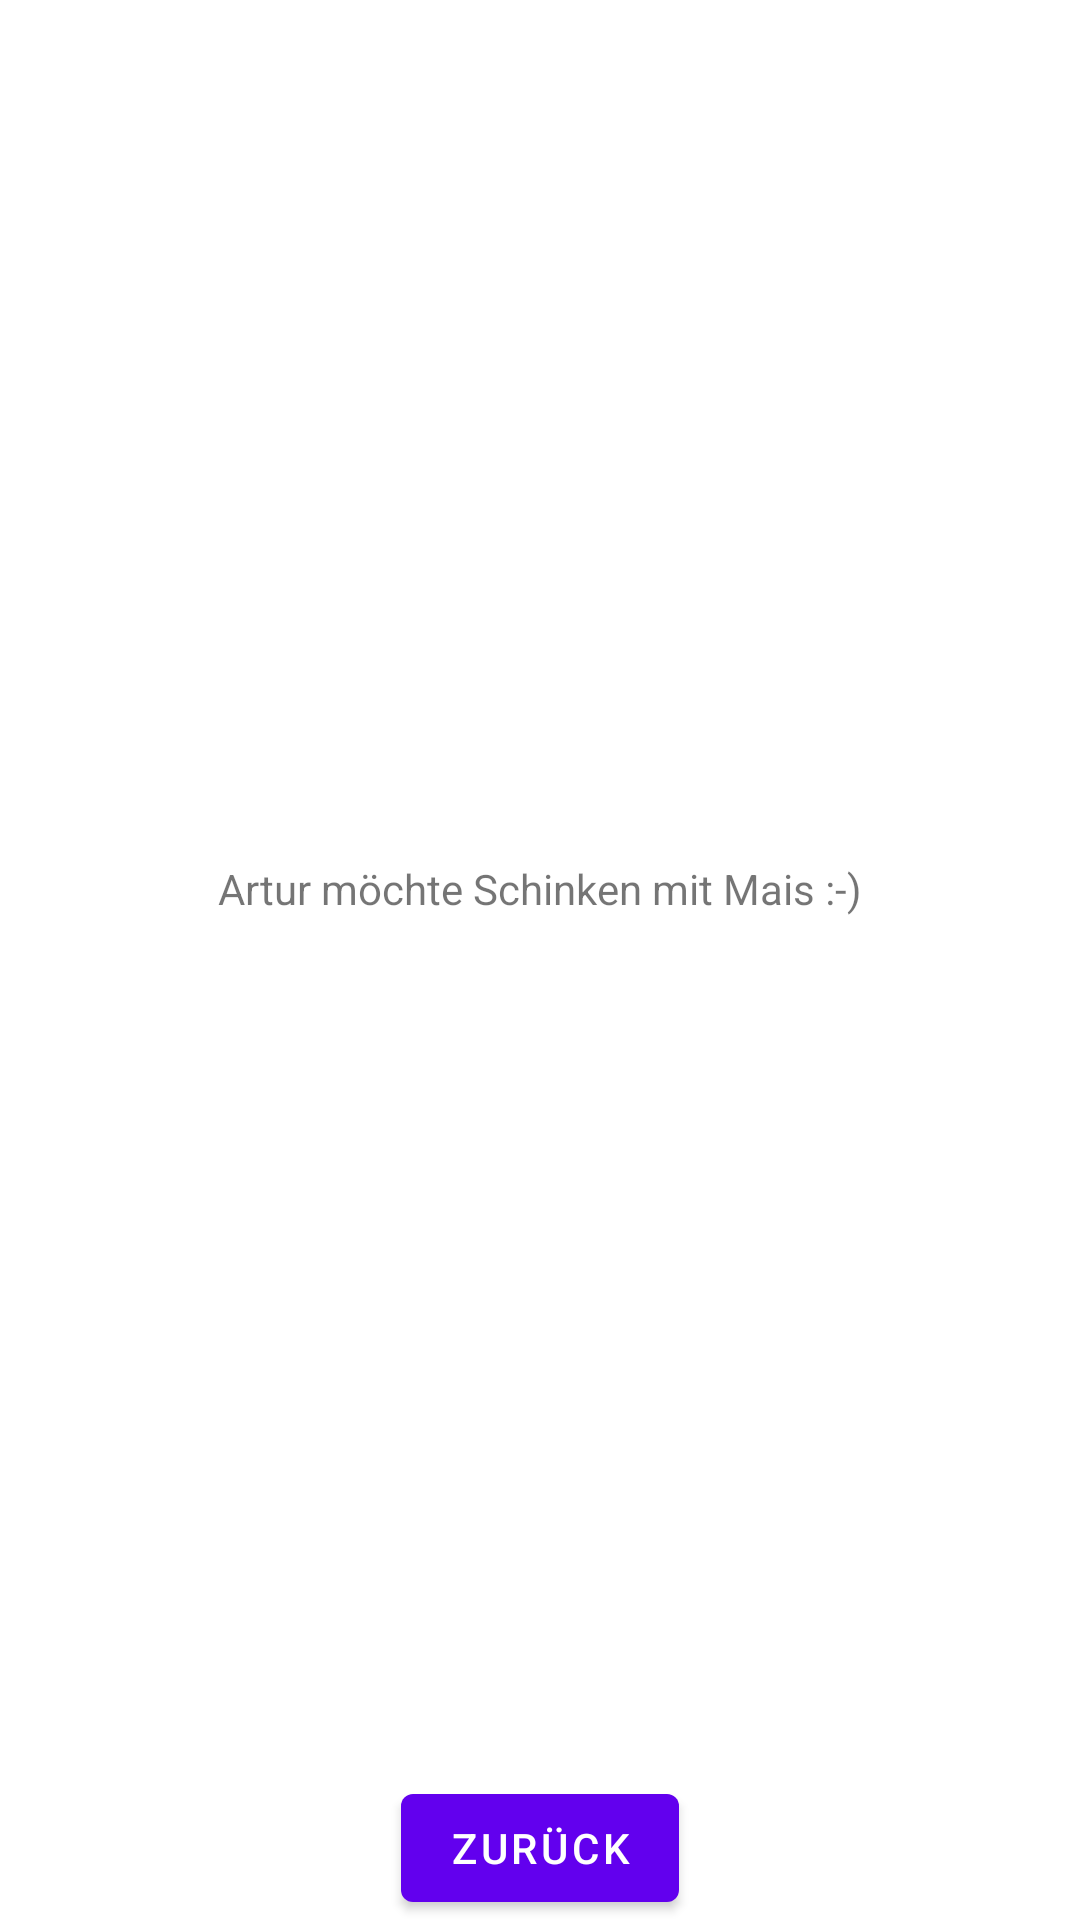

Layout XML and referenced resources for this Android screen:
<!-- AndroidManifest.xml: application theme Theme.FamilyPizzaMaker -->
<!-- res/layout/fragment_second.xml -->
<?xml version="1.0" encoding="utf-8"?>
<androidx.constraintlayout.widget.ConstraintLayout xmlns:android="http://schemas.android.com/apk/res/android"
    xmlns:app="http://schemas.android.com/apk/res-auto"
    xmlns:tools="http://schemas.android.com/tools"
    android:layout_width="match_parent"
    android:layout_height="match_parent"
    tools:context=".SecondFragment">

    <TextView
        android:id="@+id/textview_second"
        android:layout_width="wrap_content"
        android:layout_height="wrap_content"
        android:text="Artur möchte Schinken mit Mais :-)"
        app:layout_constraintBottom_toTopOf="@id/button_second"
        app:layout_constraintEnd_toEndOf="parent"
        app:layout_constraintStart_toStartOf="parent"
        app:layout_constraintTop_toTopOf="parent" />

    <Button
        android:id="@+id/button_second"
        android:layout_width="wrap_content"
        android:layout_height="wrap_content"
        android:text="@string/zurueck"
        app:layout_constraintBottom_toBottomOf="parent"
        app:layout_constraintEnd_toEndOf="parent"
        app:layout_constraintStart_toStartOf="parent" />
</androidx.constraintlayout.widget.ConstraintLayout>
<!-- resources referenced by this layout -->
<resources>
  <string name="zurueck">Zurück</string>
  <style name="Theme.FamilyPizzaMaker" parent="Theme.MaterialComponents.DayNight.DarkActionBar">
          
          <item name="colorPrimary">@color/purple_500</item>
          <item name="colorPrimaryVariant">@color/purple_700</item>
          <item name="colorOnPrimary">@color/white</item>
          
          <item name="colorSecondary">@color/teal_200</item>
          <item name="colorSecondaryVariant">@color/teal_700</item>
          <item name="colorOnSecondary">@color/black</item>
          
          <item name="android:statusBarColor" tools:targetApi="l">?attr/colorPrimaryVariant</item>
          
      </style>
  <!-- not gathered from this repository: default colours our renderer supplied (Android Studio template values) -->
  <color name="purple_500">#FF6200EE</color>
  <color name="purple_700">#FF3700B3</color>
  <color name="teal_200">#FF03DAC5</color>
  <color name="teal_700">#FF018786</color>
  <color name="black">#FF000000</color>
  <color name="white">#FFFFFFFF</color>
</resources>
